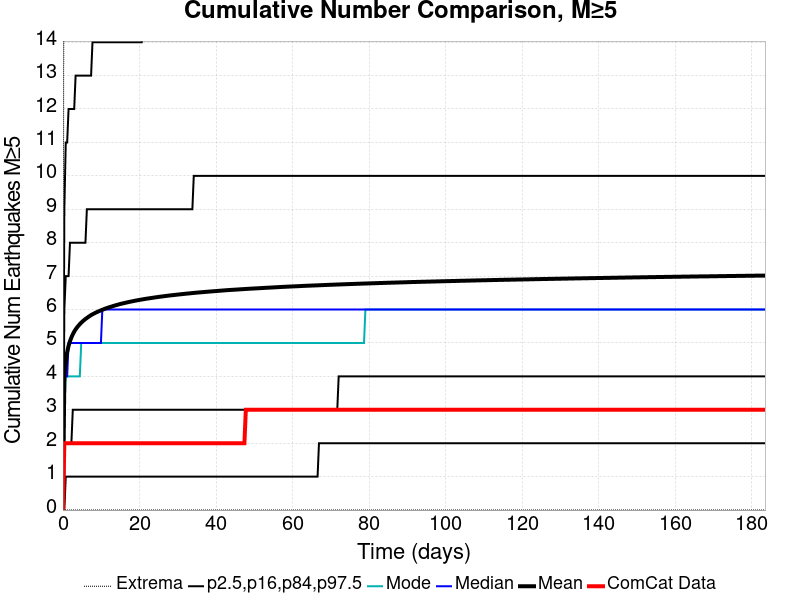

Values plotted in this chart, from the file beside it:
Time (days), ComCat Data, Simulation Mean, Simulation Median, Simulation Mode, Simulation Minimum, Simulation Maximum, 2.5 %-ile, 16 %-ile, 84 %-ile, 97.5 %-ile
0.0, 0.0, 0.0, 0.0, 0.0, 0.0, 0.0, 0.0, 0.0, 0.0, 0.0
0.3676, 2.0, 3.951, 4.0, 3.0, 0.0, 25.0, 0.0, 2.0, 6.0, 9.0
0.7352, 2.0, 4.457, 4.0, 4.0, 0.0, 30.0, 1.0, 2.0, 7.0, 11.0
1.103, 2.0, 4.727, 4.0, 4.0, 0.0, 32.0, 1.0, 2.0, 7.0, 11.0
1.47, 2.0, 4.913, 5.0, 4.0, 0.0, 34.0, 1.0, 2.0, 7.0, 12.0
1.838, 2.0, 5.053, 5.0, 4.0, 0.0, 34.0, 1.0, 2.0, 8.0, 12.0
2.206, 2.0, 5.164, 5.0, 4.0, 0.0, 34.0, 1.0, 2.0, 8.0, 12.0
2.573, 2.0, 5.258, 5.0, 4.0, 0.0, 35.0, 1.0, 3.0, 8.0, 12.0
2.941, 2.0, 5.338, 5.0, 4.0, 0.0, 35.0, 1.0, 3.0, 8.0, 12.0
3.308, 2.0, 5.405, 5.0, 4.0, 0.0, 36.0, 1.0, 3.0, 8.0, 13.0
3.676, 2.0, 5.463, 5.0, 4.0, 0.0, 36.0, 1.0, 3.0, 8.0, 13.0
4.043, 2.0, 5.516, 5.0, 4.0, 0.0, 36.0, 1.0, 3.0, 8.0, 13.0
4.411, 2.0, 5.564, 5.0, 4.0, 0.0, 36.0, 1.0, 3.0, 8.0, 13.0
4.779, 2.0, 5.607, 5.0, 5.0, 0.0, 36.0, 1.0, 3.0, 8.0, 13.0
5.146, 2.0, 5.646, 5.0, 5.0, 0.0, 36.0, 1.0, 3.0, 8.0, 13.0
5.514, 2.0, 5.683, 5.0, 5.0, 0.0, 36.0, 1.0, 3.0, 8.0, 13.0
5.881, 2.0, 5.717, 5.0, 5.0, 0.0, 36.0, 1.0, 3.0, 8.0, 13.0
6.249, 2.0, 5.747, 5.0, 5.0, 0.0, 36.0, 1.0, 3.0, 9.0, 13.0
6.617, 2.0, 5.777, 5.0, 5.0, 0.0, 36.0, 1.0, 3.0, 9.0, 13.0
6.984, 2.0, 5.806, 5.0, 5.0, 0.0, 36.0, 1.0, 3.0, 9.0, 13.0
7.352, 2.0, 5.834, 5.0, 5.0, 0.0, 36.0, 1.0, 3.0, 9.0, 13.0
7.719, 2.0, 5.858, 5.0, 5.0, 0.0, 36.0, 1.0, 3.0, 9.0, 14.0
8.087, 2.0, 5.879, 5.0, 5.0, 0.0, 36.0, 1.0, 3.0, 9.0, 14.0
8.455, 2.0, 5.901, 5.0, 5.0, 0.0, 36.0, 1.0, 3.0, 9.0, 14.0
8.822, 2.0, 5.921, 5.0, 5.0, 0.0, 36.0, 1.0, 3.0, 9.0, 14.0
9.19, 2.0, 5.94, 5.0, 5.0, 0.0, 36.0, 1.0, 3.0, 9.0, 14.0
9.557, 2.0, 5.958, 5.0, 5.0, 0.0, 36.0, 1.0, 3.0, 9.0, 14.0
9.925, 2.0, 5.976, 5.0, 5.0, 0.0, 36.0, 1.0, 3.0, 9.0, 14.0
10.29, 2.0, 5.993, 6.0, 5.0, 0.0, 36.0, 1.0, 3.0, 9.0, 14.0
10.66, 2.0, 6.01, 6.0, 5.0, 0.0, 36.0, 1.0, 3.0, 9.0, 14.0
11.03, 2.0, 6.026, 6.0, 5.0, 0.0, 36.0, 1.0, 3.0, 9.0, 14.0
11.4, 2.0, 6.041, 6.0, 5.0, 0.0, 36.0, 1.0, 3.0, 9.0, 14.0
11.76, 2.0, 6.056, 6.0, 5.0, 0.0, 36.0, 1.0, 3.0, 9.0, 14.0
12.13, 2.0, 6.07, 6.0, 5.0, 0.0, 38.0, 1.0, 3.0, 9.0, 14.0
12.5, 2.0, 6.083, 6.0, 5.0, 0.0, 38.0, 1.0, 3.0, 9.0, 14.0
12.87, 2.0, 6.096, 6.0, 5.0, 0.0, 38.0, 1.0, 3.0, 9.0, 14.0
13.23, 2.0, 6.109, 6.0, 5.0, 0.0, 38.0, 1.0, 3.0, 9.0, 14.0
13.6, 2.0, 6.122, 6.0, 5.0, 0.0, 39.0, 1.0, 3.0, 9.0, 14.0
13.97, 2.0, 6.134, 6.0, 5.0, 0.0, 39.0, 1.0, 3.0, 9.0, 14.0
14.34, 2.0, 6.146, 6.0, 5.0, 0.0, 39.0, 1.0, 3.0, 9.0, 14.0
14.7, 2.0, 6.157, 6.0, 5.0, 0.0, 40.0, 1.0, 3.0, 9.0, 14.0
15.07, 2.0, 6.169, 6.0, 5.0, 0.0, 40.0, 1.0, 3.0, 9.0, 14.0
15.44, 2.0, 6.179, 6.0, 5.0, 0.0, 40.0, 1.0, 3.0, 9.0, 14.0
15.81, 2.0, 6.189, 6.0, 5.0, 0.0, 40.0, 1.0, 3.0, 9.0, 14.0
16.17, 2.0, 6.198, 6.0, 5.0, 0.0, 40.0, 1.0, 3.0, 9.0, 14.0
16.54, 2.0, 6.208, 6.0, 5.0, 0.0, 40.0, 1.0, 3.0, 9.0, 14.0
16.91, 2.0, 6.218, 6.0, 5.0, 0.0, 40.0, 1.0, 3.0, 9.0, 14.0
17.28, 2.0, 6.227, 6.0, 5.0, 0.0, 40.0, 1.0, 3.0, 9.0, 14.0
17.64, 2.0, 6.236, 6.0, 5.0, 0.0, 40.0, 1.0, 3.0, 9.0, 14.0
18.01, 2.0, 6.245, 6.0, 5.0, 0.0, 40.0, 1.0, 3.0, 9.0, 14.0
18.38, 2.0, 6.253, 6.0, 5.0, 0.0, 40.0, 1.0, 3.0, 9.0, 14.0
18.75, 2.0, 6.262, 6.0, 5.0, 0.0, 40.0, 1.0, 3.0, 9.0, 14.0
19.11, 2.0, 6.27, 6.0, 5.0, 0.0, 40.0, 1.0, 3.0, 9.0, 14.0
19.48, 2.0, 6.278, 6.0, 5.0, 0.0, 40.0, 1.0, 3.0, 9.0, 14.0
19.85, 2.0, 6.285, 6.0, 5.0, 0.0, 40.0, 1.0, 3.0, 9.0, 14.0
20.22, 2.0, 6.294, 6.0, 5.0, 0.0, 40.0, 1.0, 3.0, 9.0, 14.0
20.58, 2.0, 6.301, 6.0, 5.0, 0.0, 40.0, 1.0, 3.0, 9.0, 14.0
20.95, 2.0, 6.307, 6.0, 5.0, 0.0, 40.0, 1.0, 3.0, 9.0, 15.0
21.32, 2.0, 6.315, 6.0, 5.0, 0.0, 40.0, 1.0, 3.0, 9.0, 15.0
21.69, 2.0, 6.322, 6.0, 5.0, 0.0, 40.0, 1.0, 3.0, 9.0, 15.0
... 440 more rows
